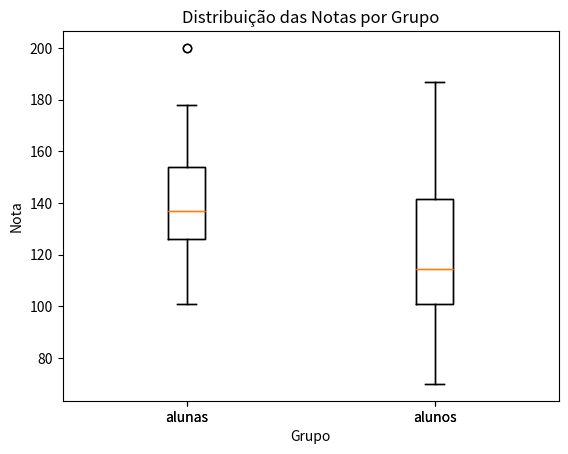

Generate this figure with matplotlib:
import numpy as np
import matplotlib.pyplot as plt
from scipy import stats

# Dicionário de notas
notas = {
    "alunas": np.array([154,109,137,115,152,140,154,178,101,103,126,126,137,165,129,200,148]),
    "alunos": np.array([108,140,114,91,180,115,126,92,169,146,109,132,75,88,113,151,70,115,187,104])
}

# Cálculos estatísticos
for grupo, valores in notas.items():
    media = np.mean(valores)
    mediana = np.median(valores)
    moda = stats.mode(valores, keepdims=False).mode
    desvio_padrao = np.std(valores, ddof=0)
    # Criando um boxplot para visualização
    plt.boxplot(notas.values(), labels=notas.keys())
    plt.title("Distribuição das Notas por Grupo")
    plt.xlabel("Grupo")
    plt.ylabel("Nota")
    plt.show()

#Visualização
print(f"\nGrupo: {grupo}")
print(f"  Média: {media}")
print(f"  Mediana: {mediana}")
print(f"  Moda: {moda}")
print(f"  Desvio Padrão: {desvio_padrao}")
print("A média é maior q a mediana devido a presença de outlier alto")